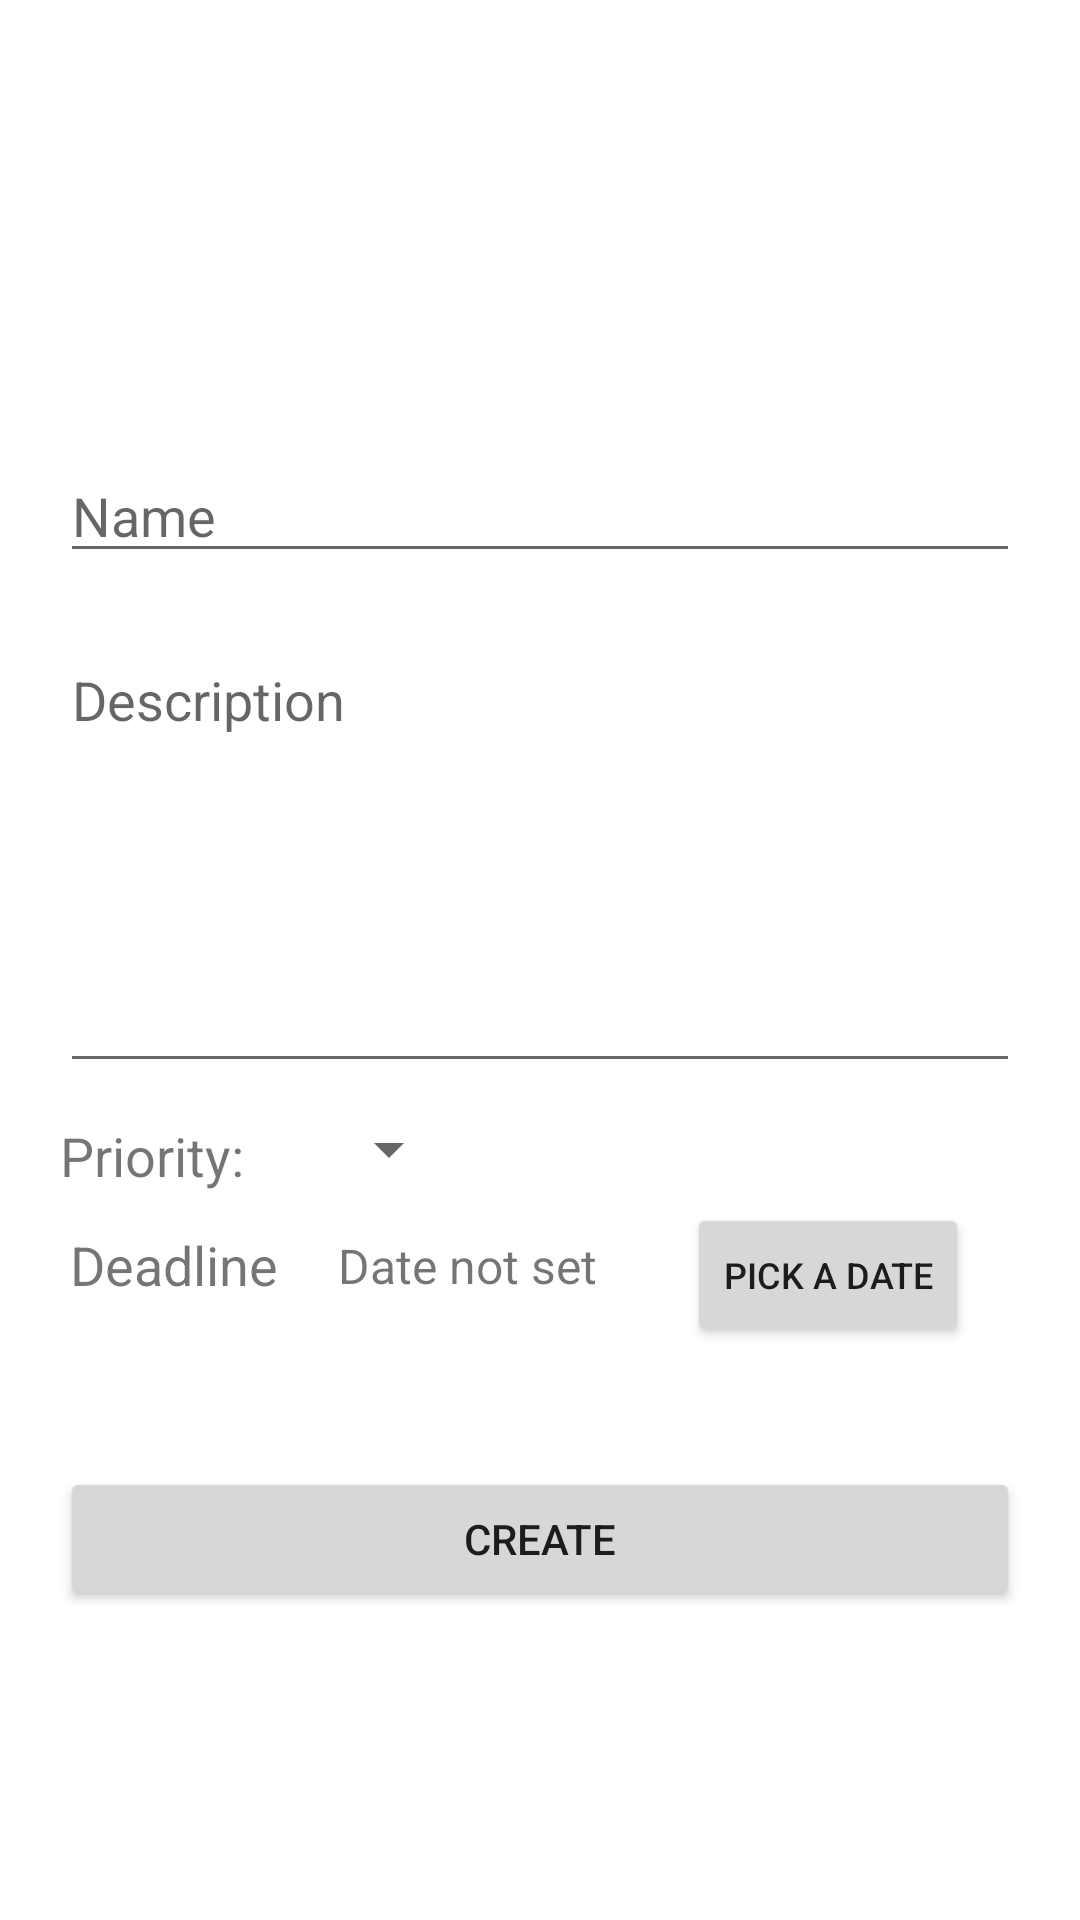

Write the Android layout XML for this screen, with the resource values it uses.
<!-- AndroidManifest.xml: application theme Theme.EvSync -->
<!-- res/layout/fragment_task_add.xml -->
<?xml version="1.0" encoding="utf-8"?>
<androidx.constraintlayout.widget.ConstraintLayout xmlns:android="http://schemas.android.com/apk/res/android"
    xmlns:app="http://schemas.android.com/apk/res-auto"
    xmlns:tools="http://schemas.android.com/tools"
    android:layout_width="match_parent"
    android:layout_height="match_parent"
    tools:context=".app.pages.TaskListFragment">

    <EditText
        android:id="@+id/et_name"
        android:layout_width="match_parent"
        android:layout_height="wrap_content"
        android:layout_marginHorizontal="20dp"
        android:ems="10"
        android:hint="Name"
        android:inputType="text"
        app:layout_constraintBottom_toBottomOf="parent"
        app:layout_constraintEnd_toEndOf="parent"
        app:layout_constraintHorizontal_bias="0.875"
        app:layout_constraintStart_toStartOf="parent"
        app:layout_constraintTop_toTopOf="parent"
        app:layout_constraintVertical_bias="0.25" />

    <EditText
        android:id="@+id/et_desc"
        android:layout_width="match_parent"
        android:layout_height="150dp"
        android:layout_marginHorizontal="20dp"
        android:layout_marginTop="20dp"
        android:ems="10"
        android:gravity="start|top"
        android:hint="Description"
        android:inputType="textMultiLine"
        app:layout_constraintEnd_toEndOf="parent"
        app:layout_constraintHorizontal_bias="1.0"
        app:layout_constraintStart_toStartOf="parent"
        app:layout_constraintTop_toBottomOf="@+id/et_name" />


    <TextView
        android:id="@+id/tv_choose_priority"
        android:layout_width="wrap_content"
        android:layout_height="wrap_content"
        android:layout_marginHorizontal="20dp"
        android:layout_marginVertical="12dp"
        android:layout_marginStart="20dp"
        android:layout_marginTop="20dp"
        android:text="Priority: "
        android:textSize="18dp"
        app:layout_constraintEnd_toStartOf="@+id/dropdown_priority"
        app:layout_constraintStart_toStartOf="parent"
        app:layout_constraintTop_toBottomOf="@+id/et_desc" />

    <TextView
        android:id="@+id/tv_choose_deadline"
        android:layout_width="wrap_content"
        android:layout_height="wrap_content"
        android:layout_marginHorizontal="20dp"
        android:layout_marginVertical="12dp"
        android:layout_marginStart="20dp"
        android:layout_marginTop="20dp"
        android:text="Deadline"
        android:textSize="18dp"
        app:layout_constraintEnd_toStartOf="@+id/dropdown_priority"
        app:layout_constraintHorizontal_bias="0.2"
        app:layout_constraintStart_toStartOf="parent"
        app:layout_constraintTop_toBottomOf="@+id/tv_choose_priority" />

    <Spinner
        android:id="@+id/dropdown_priority"
        android:layout_width="wrap_content"
        android:layout_height="wrap_content"
        android:layout_marginHorizontal="20dp"
        android:layout_marginVertical="10dp"
        android:layout_marginTop="20dp"
        app:layout_constraintStart_toEndOf="@+id/tv_choose_priority"
        app:layout_constraintTop_toBottomOf="@+id/et_desc" />


    <TextView
        android:id="@+id/tv_date"
        android:layout_width="wrap_content"
        android:layout_height="wrap_content"
        android:layout_marginStart="20dp"
        android:layout_marginTop="16dp"
        android:text="Date not set"
        android:textSize="16dp"
        app:layout_constraintStart_toEndOf="@+id/tv_choose_deadline"
        app:layout_constraintTop_toBottomOf="@+id/dropdown_priority" />

    <Button
        android:id="@+id/btn_pickdate"
        android:layout_width="wrap_content"
        android:layout_height="wrap_content"
        android:layout_marginStart="30dp"
        android:layout_marginTop="6dp"
        android:text="Pick a date"
        android:textSize="12dp"
        app:layout_constraintStart_toEndOf="@+id/tv_date"
        app:layout_constraintTop_toBottomOf="@+id/dropdown_priority" />


    <Button
        android:id="@+id/btn_create"
        android:layout_width="match_parent"
        android:layout_height="wrap_content"
        android:layout_marginHorizontal="20dp"
        android:layout_marginTop="40dp"
        android:text="Create"
        app:layout_constraintEnd_toEndOf="parent"
        app:layout_constraintHorizontal_bias="0.6"
        app:layout_constraintStart_toStartOf="parent"
        app:layout_constraintTop_toBottomOf="@+id/btn_pickdate" />


</androidx.constraintlayout.widget.ConstraintLayout>
<!-- resources referenced by this layout -->
<resources>
  <style name="Theme.EvSync" parent="Theme.MaterialComponents.DayNight.DarkActionBar">
          
          <item name="colorPrimary">@color/purple_500</item>
          <item name="colorPrimaryVariant">@color/purple_700</item>
          <item name="colorOnPrimary">@color/white</item>
          
          <item name="colorSecondary">@color/teal_200</item>
          <item name="colorSecondaryVariant">@color/teal_700</item>
          <item name="colorOnSecondary">@color/black</item>
          
          <item name="android:statusBarColor">?attr/colorPrimaryVariant</item>
          
      </style>
  <color name="purple_500">#FF6200EE</color>
  <color name="purple_700">#FF3700B3</color>
  <color name="white">#FFFFFFFF</color>
  <color name="teal_200">#FF03DAC5</color>
  <color name="teal_700">#FF018786</color>
  <color name="black">#FF000000</color>
</resources>
